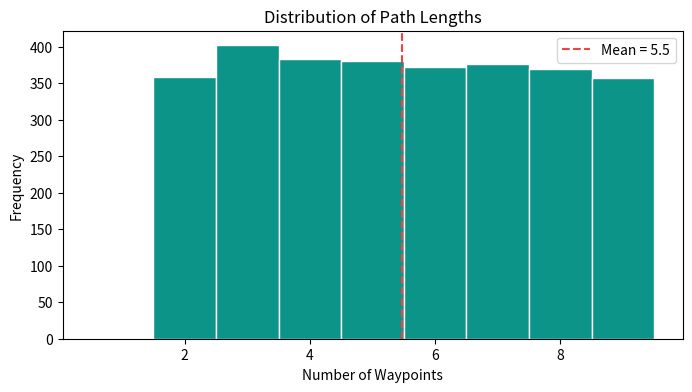
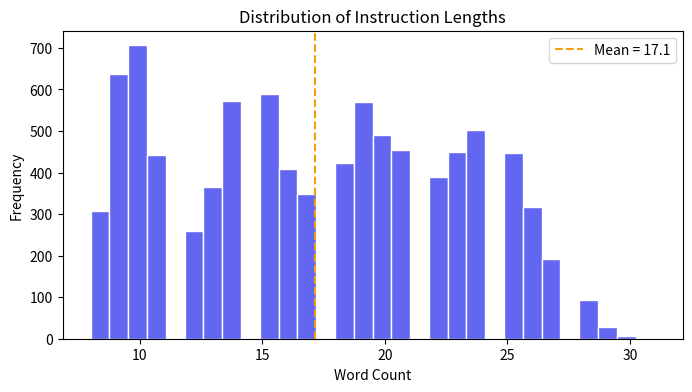
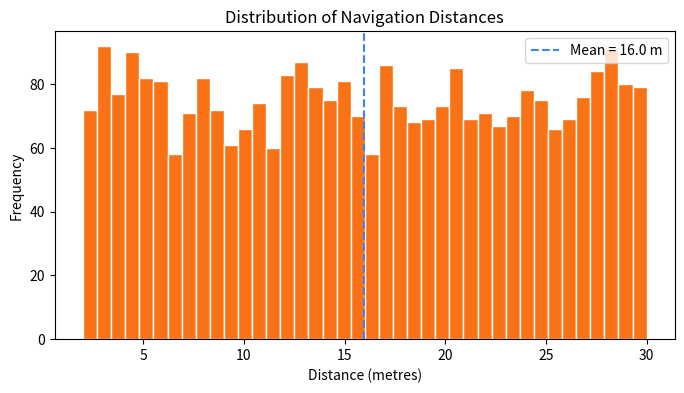
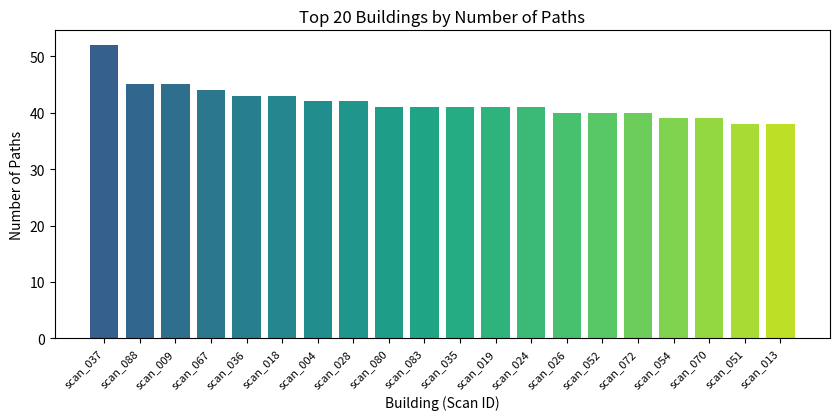
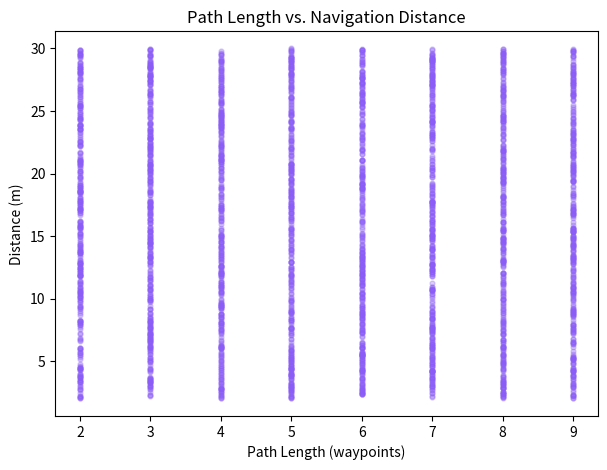
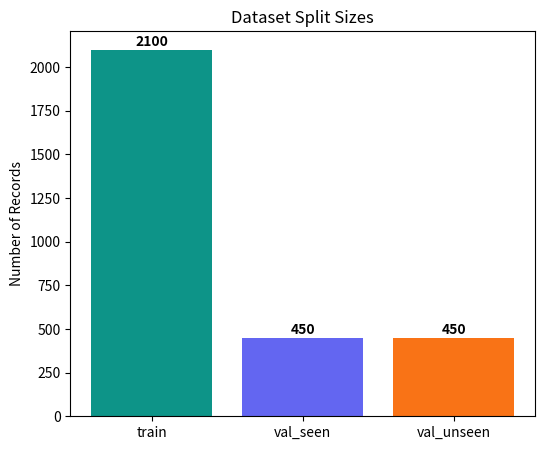

Here is the Python script that generated these plots, in order:
import os
import json
import math
import argparse
import warnings
from collections import defaultdict, Counter
from typing import Dict, List, Optional

import numpy as np
import matplotlib
matplotlib.use("Agg")
import matplotlib.pyplot as plt
import matplotlib.cm as cm

warnings.filterwarnings("ignore")


class R2RDataLoader:

    SPLIT_FILES = {
        "train":      "R2R_train.json",
        "val_seen":   "R2R_val_seen.json",
        "val_unseen": "R2R_val_unseen.json",
    }

    def __init__(self, data_dir: str, splits: Optional[List[str]] = None):
        self.data_dir = data_dir
        self.splits   = splits or list(self.SPLIT_FILES.keys())
        self.data: Dict[str, List[dict]] = {}

    def load(self) -> "R2RDataLoader":
        for split in self.splits:
            fname = os.path.join(self.data_dir, self.SPLIT_FILES[split])
            if not os.path.exists(fname):
                raise FileNotFoundError(f"Could not find: {fname}")
            with open(fname) as f:
                self.data[split] = json.load(f)
            print(f"Loaded {split}: {len(self.data[split])} records")
        return self

    @classmethod
    def from_synthetic(cls, n_records: int = 3000, seed: int = 42) -> "R2RDataLoader":
        rng    = np.random.default_rng(seed)
        loader = cls.__new__(cls)
        loader.data_dir = None
        loader.splits   = ["train", "val_seen", "val_unseen"]

        scan_ids = [f"scan_{i:03d}" for i in range(90)]
        verbs    = ["walk", "go", "turn", "head", "exit", "enter", "pass", "move"]
        nouns    = ["door", "hallway", "staircase", "bedroom", "kitchen",
                    "bathroom", "living room", "couch", "table", "window"]
        preps    = ["to the left of", "past the", "toward the",
                    "next to the", "away from the"]

        def random_instruction(rng):
            parts = []
            for _ in range(rng.integers(2, 6)):
                parts.append(f"{rng.choice(verbs)} {rng.choice(preps)} {rng.choice(nouns)}")
            return ". ".join(parts) + "."

        records = []
        for pid in range(n_records):
            scan = rng.choice(scan_ids)
            path = [f"vp_{rng.integers(0, 9999):04d}" for _ in range(int(rng.integers(2, 10)))]
            records.append({
                "path_id":      pid,
                "scan":         scan,
                "path":         path,
                "instructions": [random_instruction(rng) for _ in range(3)],
                "heading":      float(rng.uniform(0, 2 * math.pi)),
                "distance":     float(rng.uniform(2.0, 30.0)),
            })

        rng.shuffle(records)
        n  = len(records)
        t  = int(0.70 * n)
        vs = int(0.85 * n)
        loader.data = {
            "train":      records[:t],
            "val_seen":   records[t:vs],
            "val_unseen": records[vs:],
        }
        print(f"Synthetic dataset: train={t}, val_seen={vs-t}, val_unseen={n-vs}")
        return loader

    def all_records(self) -> List[dict]:
        out = []
        for split in self.splits:
            out.extend(self.data.get(split, []))
        return out

    def records_by_split(self, split: str) -> List[dict]:
        return self.data.get(split, [])

    def records_by_scan(self) -> Dict[str, List[dict]]:
        grouped = defaultdict(list)
        for rec in self.all_records():
            grouped[rec["scan"]].append(rec)
        return dict(grouped)


class R2REDA:

    def __init__(self, loader: R2RDataLoader, out_dir: str = "eda_outputs"):
        self.loader  = loader
        self.out_dir = out_dir
        os.makedirs(out_dir, exist_ok=True)

    def summary_statistics(self):
        records       = self.loader.all_records()
        path_lengths  = [len(r["path"]) for r in records]
        distances     = [r["distance"]  for r in records]
        instr_lengths = [len(i.split()) for r in records for i in r["instructions"]]
        scan_counts   = Counter(r["scan"] for r in records)

        print(f"Total records:           {len(records)}")
        print(f"Unique buildings:        {len(scan_counts)}")
        print(f"Avg path length:         {np.mean(path_lengths):.2f} waypoints")
        print(f"Avg distance:            {np.mean(distances):.2f} m")
        print(f"Avg instruction length:  {np.mean(instr_lengths):.2f} words")

    def _save(self, fig, name: str):
        path = os.path.join(self.out_dir, name)
        fig.savefig(path, dpi=130, bbox_inches="tight")
        plt.close(fig)
        print(f"Saved: {path}")

    def plot_path_length_distribution(self):
        records = self.loader.all_records()
        lengths = [len(r["path"]) for r in records]
        fig, ax = plt.subplots(figsize=(8, 4))
        ax.hist(lengths, bins=range(1, max(lengths) + 2), color="#0d9488",
                edgecolor="white", align="left")
        ax.set_xlabel("Number of Waypoints")
        ax.set_ylabel("Frequency")
        ax.set_title("Distribution of Path Lengths")
        ax.axvline(np.mean(lengths), color="#ef4444", linestyle="--",
                   label=f"Mean = {np.mean(lengths):.1f}")
        ax.legend()
        self._save(fig, "01_path_length_dist.png")

    def plot_instruction_length_distribution(self):
        records = self.loader.all_records()
        wc      = [len(i.split()) for r in records for i in r["instructions"]]
        fig, ax = plt.subplots(figsize=(8, 4))
        ax.hist(wc, bins=30, color="#6366f1", edgecolor="white")
        ax.set_xlabel("Word Count")
        ax.set_ylabel("Frequency")
        ax.set_title("Distribution of Instruction Lengths")
        ax.axvline(np.mean(wc), color="#f59e0b", linestyle="--",
                   label=f"Mean = {np.mean(wc):.1f}")
        ax.legend()
        self._save(fig, "02_instr_length_dist.png")

    def plot_distance_distribution(self):
        records = self.loader.all_records()
        dists   = [r["distance"] for r in records]
        fig, ax = plt.subplots(figsize=(8, 4))
        ax.hist(dists, bins=40, color="#f97316", edgecolor="white")
        ax.set_xlabel("Distance (metres)")
        ax.set_ylabel("Frequency")
        ax.set_title("Distribution of Navigation Distances")
        ax.axvline(np.mean(dists), color="#3b82f6", linestyle="--",
                   label=f"Mean = {np.mean(dists):.1f} m")
        ax.legend()
        self._save(fig, "03_distance_dist.png")

    def plot_scan_frequency(self):
        records = self.loader.all_records()
        counts  = Counter(r["scan"] for r in records)
        scans, freqs = zip(*sorted(counts.items(), key=lambda x: -x[1]))
        scans, freqs = scans[:20], freqs[:20]
        fig, ax = plt.subplots(figsize=(10, 4))
        ax.bar(range(len(scans)), freqs,
               color=cm.viridis(np.linspace(0.3, 0.9, len(scans))))
        ax.set_xticks(range(len(scans)))
        ax.set_xticklabels(scans, rotation=45, ha="right", fontsize=8)
        ax.set_xlabel("Building (Scan ID)")
        ax.set_ylabel("Number of Paths")
        ax.set_title("Top 20 Buildings by Number of Paths")
        self._save(fig, "04_scan_frequency.png")

    def plot_path_length_vs_distance(self):
        records = self.loader.all_records()
        x = [len(r["path"]) for r in records]
        y = [r["distance"]  for r in records]
        fig, ax = plt.subplots(figsize=(7, 5))
        ax.scatter(x, y, alpha=0.3, s=12, color="#8b5cf6")
        ax.set_xlabel("Path Length (waypoints)")
        ax.set_ylabel("Distance (m)")
        ax.set_title("Path Length vs. Navigation Distance")
        self._save(fig, "05_pathlen_vs_distance.png")

    def plot_split_overview(self):
        split_counts = {s: len(self.loader.records_by_split(s)) for s in self.loader.splits}
        labels, values = list(split_counts.keys()), list(split_counts.values())
        fig, ax = plt.subplots(figsize=(6, 5))
        bars = ax.bar(labels, values,
                      color=["#0d9488", "#6366f1", "#f97316"][:len(labels)])
        for bar, v in zip(bars, values):
            ax.text(bar.get_x() + bar.get_width() / 2, bar.get_height() + 20,
                    str(v), ha="center", fontweight="bold")
        ax.set_ylabel("Number of Records")
        ax.set_title("Dataset Split Sizes")
        self._save(fig, "06_split_overview.png")

    def run_all(self):
        self.summary_statistics()
        self.plot_path_length_distribution()
        self.plot_instruction_length_distribution()
        self.plot_distance_distribution()
        self.plot_scan_frequency()
        self.plot_path_length_vs_distance()
        self.plot_split_overview()


if __name__ == "__main__":
    parser = argparse.ArgumentParser()
    parser.add_argument("--data_dir", type=str, default=None)
    args = parser.parse_args()

    if args.data_dir and os.path.isdir(args.data_dir):
        loader = R2RDataLoader(args.data_dir).load()
    else:
        loader = R2RDataLoader.from_synthetic(n_records=3000)

    eda = R2REDA(loader)
    eda.run_all()
